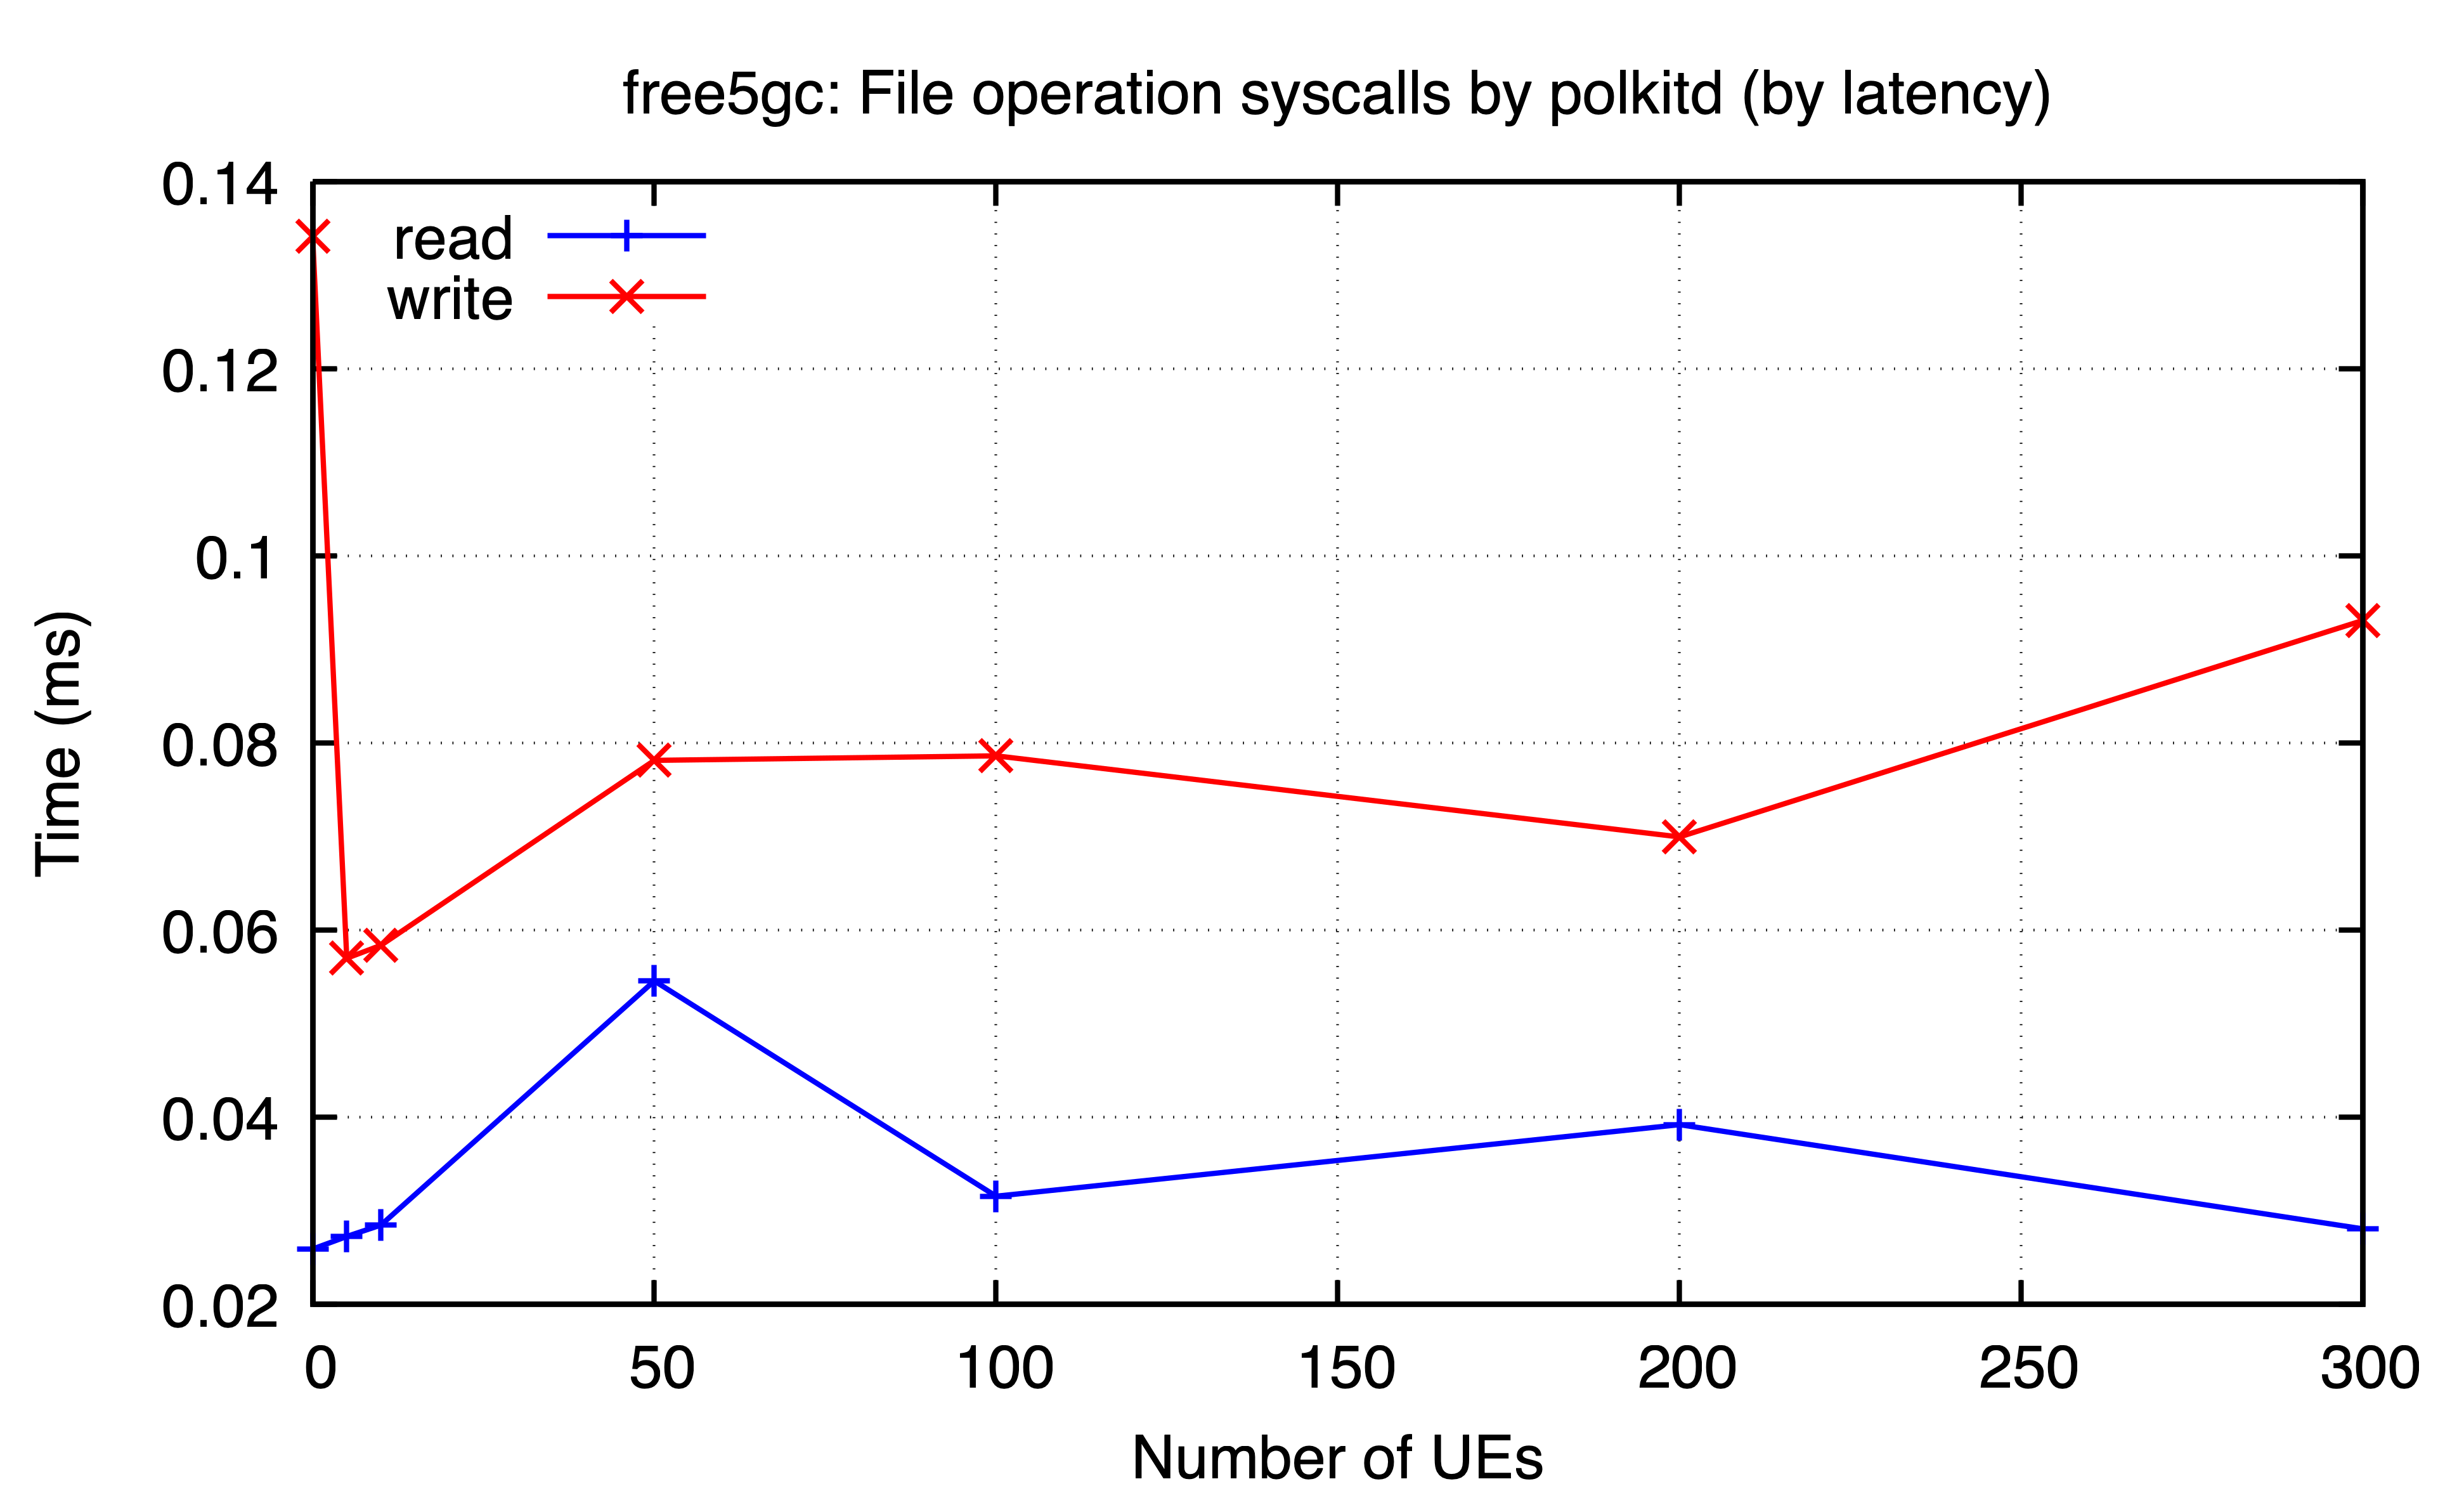

Values plotted in this chart, from the file beside it:
ues, read, write
0, 0.02591, 0.1342
5, 0.02726, 0.057
10, 0.02848, 0.05838
50, 0.05457, 0.07814
100, 0.03156, 0.07862
200, 0.03921, 0.06996
300, 0.02807, 0.0931
